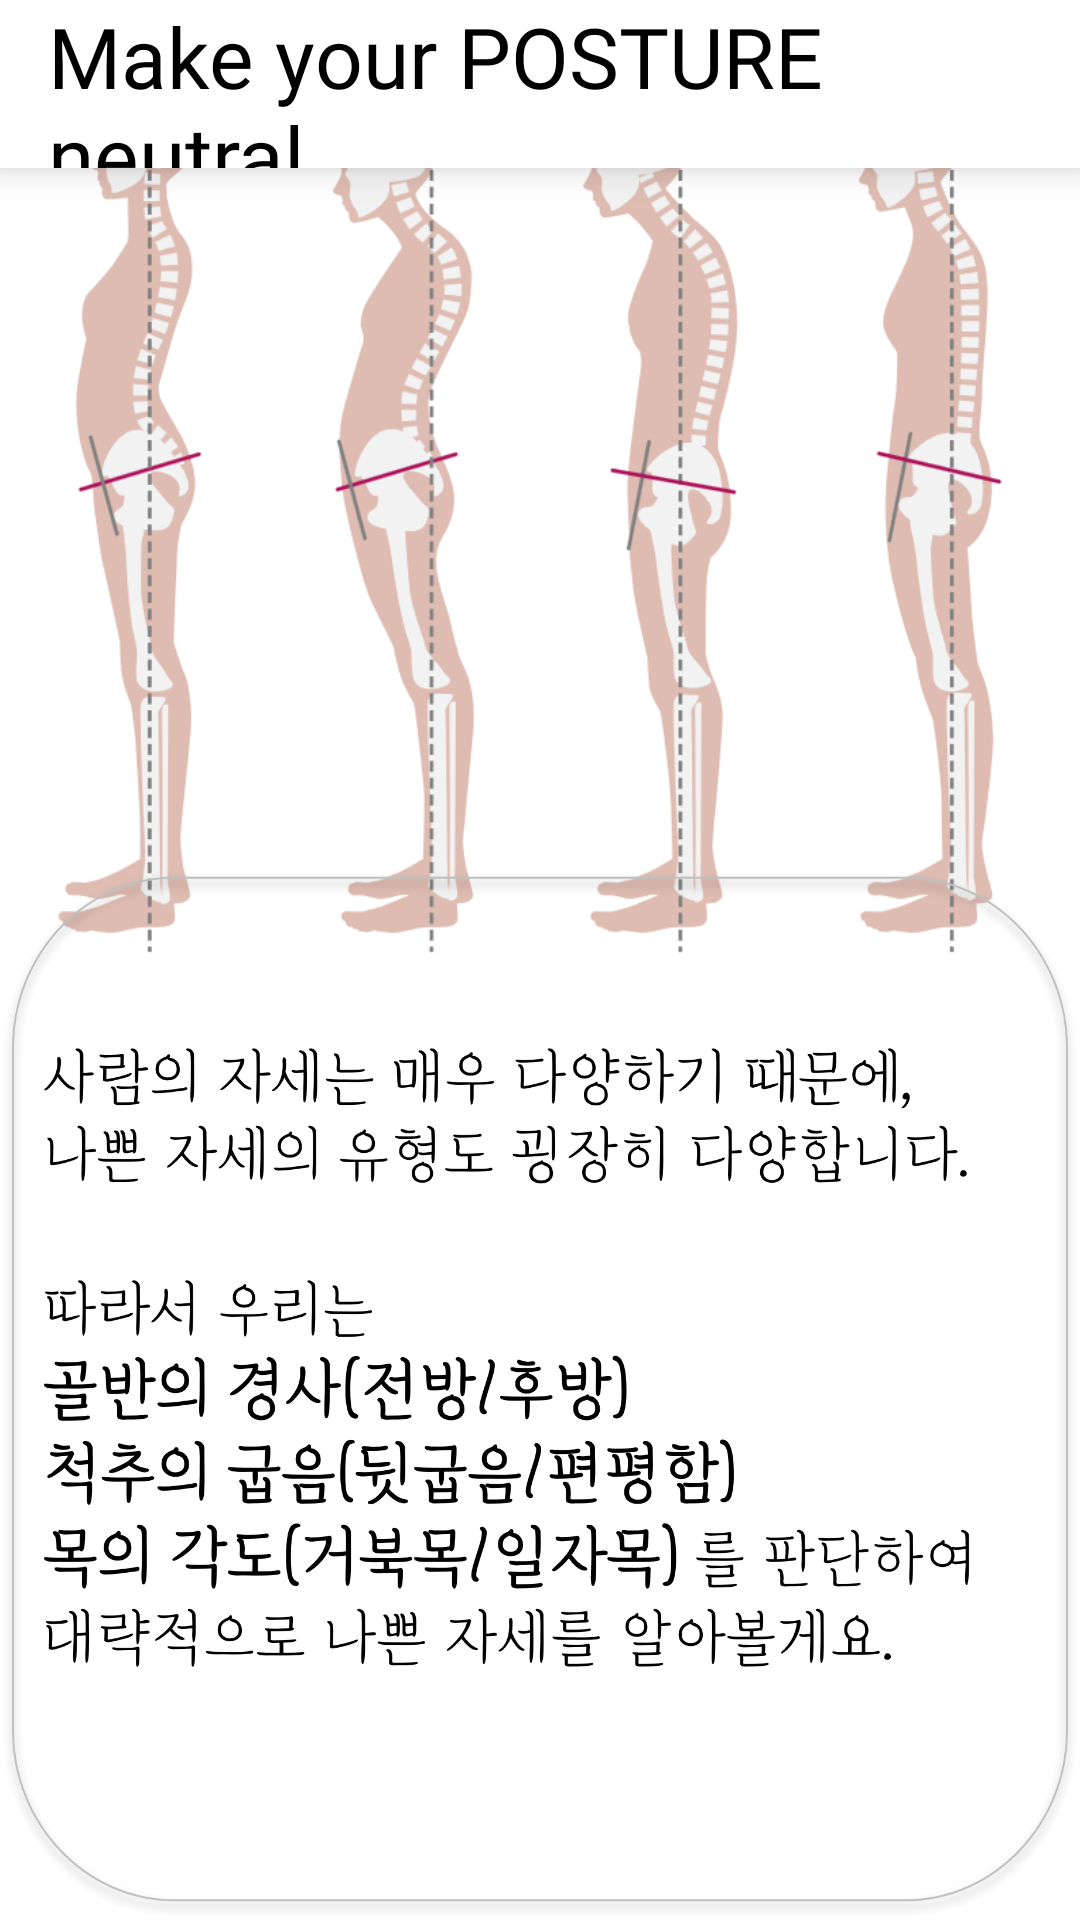

This screen was rendered from an Android layout file. Write that file and the resources it references.
<!-- AndroidManifest.xml: application theme Theme.Knou_cih -->
<!-- res/layout/posture_fragment_third.xml -->
<?xml version="1.0" encoding="utf-8"?>
<androidx.constraintlayout.widget.ConstraintLayout xmlns:android="http://schemas.android.com/apk/res/android"
    xmlns:tools="http://schemas.android.com/tools"
    android:layout_width="match_parent"
    android:layout_height="match_parent"
    xmlns:app="http://schemas.android.com/apk/res-auto"
    android:background="@color/white"
    tools:context=".posture.PostureLearnThirdFragment">

    <include
        android:id="@+id/include"
        layout="@layout/common_activity_base_toolbar" />

    <androidx.constraintlayout.widget.Guideline
        android:id="@+id/guideline"
        android:layout_width="match_parent"
        android:layout_height="wrap_content"
        android:orientation="horizontal"
        app:layout_constraintGuide_percent="0.50"
        app:layout_constraintTop_toTopOf="parent"
        app:layout_constraintBottom_toBottomOf="parent"/>

    <ImageView
        android:id="@+id/image_bad_postures"
        android:layout_width="wrap_content"
        android:layout_height="300dp"
        android:src="@drawable/image_bad_postures"

        app:layout_constraintStart_toStartOf="parent"
        app:layout_constraintEnd_toEndOf="parent"
        app:layout_constraintBottom_toTopOf="@+id/guideline"/>


    <androidx.constraintlayout.widget.ConstraintLayout
        android:id="@+id/text_box"
        android:layout_width="match_parent"
        android:layout_height="350dp"
        android:background="@drawable/image_blank"
        app:layout_constraintBottom_toBottomOf="parent">

        <ImageView
            android:id="@+id/text_bad_postures"
            android:layout_width="wrap_content"
            android:layout_height="350dp"
            android:src="@drawable/text_bad_postures"

            app:layout_constraintStart_toStartOf="parent"
            app:layout_constraintEnd_toEndOf="parent"
            app:layout_constraintBottom_toBottomOf="parent"
            app:layout_constraintTop_toTopOf="parent"/>


        <TextView
            android:id="@+id/text_next"
            android:layout_width="wrap_content"
            android:layout_height="wrap_content"
            android:fontFamily="@font/font_one_pretty_night"
            android:textColor="@color/black"
            android:text="@string/start_button"
            android:textSize="25sp"
            android:visibility="invisible"

            app:layout_constraintHorizontal_bias="0.8"
            android:layout_marginBottom="25dp"
            app:layout_constraintStart_toStartOf="parent"
            app:layout_constraintEnd_toEndOf="parent"
            app:layout_constraintBottom_toBottomOf="parent"/>

    </androidx.constraintlayout.widget.ConstraintLayout>


</androidx.constraintlayout.widget.ConstraintLayout>
<!-- res/layout/common_activity_base_toolbar.xml (included above) -->
<?xml version="1.0" encoding="utf-8"?>
<com.google.android.material.appbar.AppBarLayout
    xmlns:android="http://schemas.android.com/apk/res/android"
    xmlns:app="http://schemas.android.com/apk/res-auto"
    xmlns:tools="http://schemas.android.com/tools"
    tools:context=".BaseActivity"

    android:layout_width="match_parent"
    android:layout_height="?attr/actionBarSize"
    android:theme="@style/Theme.Knou_cih.Toolbar"
    app:elevation="7dp"
    android:background="@color/white"
    android:backgroundTint="@color/white">
    <androidx.appcompat.widget.Toolbar
        android:id="@+id/toolBar"
        android:layout_width="match_parent"
        android:layout_height="?attr/actionBarSize"
        android:background="@color/white"
        android:layout_gravity="start"
        android:theme="@style/Theme.Knou_cih.Toolbar">
        <TextView
            android:layout_width="match_parent"
            android:layout_height="wrap_content"
            android:text="@string/make_your_posture_neutral"
            android:textSize="28dp"
            android:textColor="@color/black"
            android:textAlignment="viewStart"
            android:fontFamily="@font/font_one_pretty_night"/>
    </androidx.appcompat.widget.Toolbar>
</com.google.android.material.appbar.AppBarLayout>
<!-- resources referenced by this layout -->
<resources>
  <color name="black">#FF000000</color>
  <color name="white">#FFFFFFFF</color>
  <!-- drawable image_bad_postures: png bitmap (drawable, 64793 bytes) -->
  <!-- drawable image_blank: png bitmap (drawable, 66045 bytes) -->
  <!-- drawable text_bad_postures: png bitmap (drawable, 126669 bytes) -->
  <string name="make_your_posture_neutral">Make your POSTURE neutral</string>
  <string name="start_button">&lt;시작하기&gt;</string>
  <style name="Theme.Knou_cih.Toolbar" parent="Theme.AppCompat.Light">
          <item name="titleTextColor">@color/white</item>
          <item name="android:background">@color/white</item>
          <item name="android:popupBackground">@color/white</item>
          <item name="android:textColor">@color/black</item>
  
      </style>
  <style name="Theme.Knou_cih" parent="Base.Theme.Knou_cih" />
  <style name="Base.Theme.Knou_cih" parent="Theme.MaterialComponents.NoActionBar">
          <item name="colorPrimary">@color/translucent</item>
          <item name="colorOnPrimary">@color/white</item>
          <item name="colorPrimaryVariant">@color/black</item>
          <item name="colorAccent">@color/translucent</item>
  
  
  
          <item name="colorSecondary">@color/translucent</item>
          <item name="colorOnSecondary">@color/white</item>
          <item name="colorSecondaryVariant">@color/black</item>
          <item name="android:textColorSecondary">@android:color/black</item>
      </style>
  <color name="translucent">#3F000000</color>
</resources>
